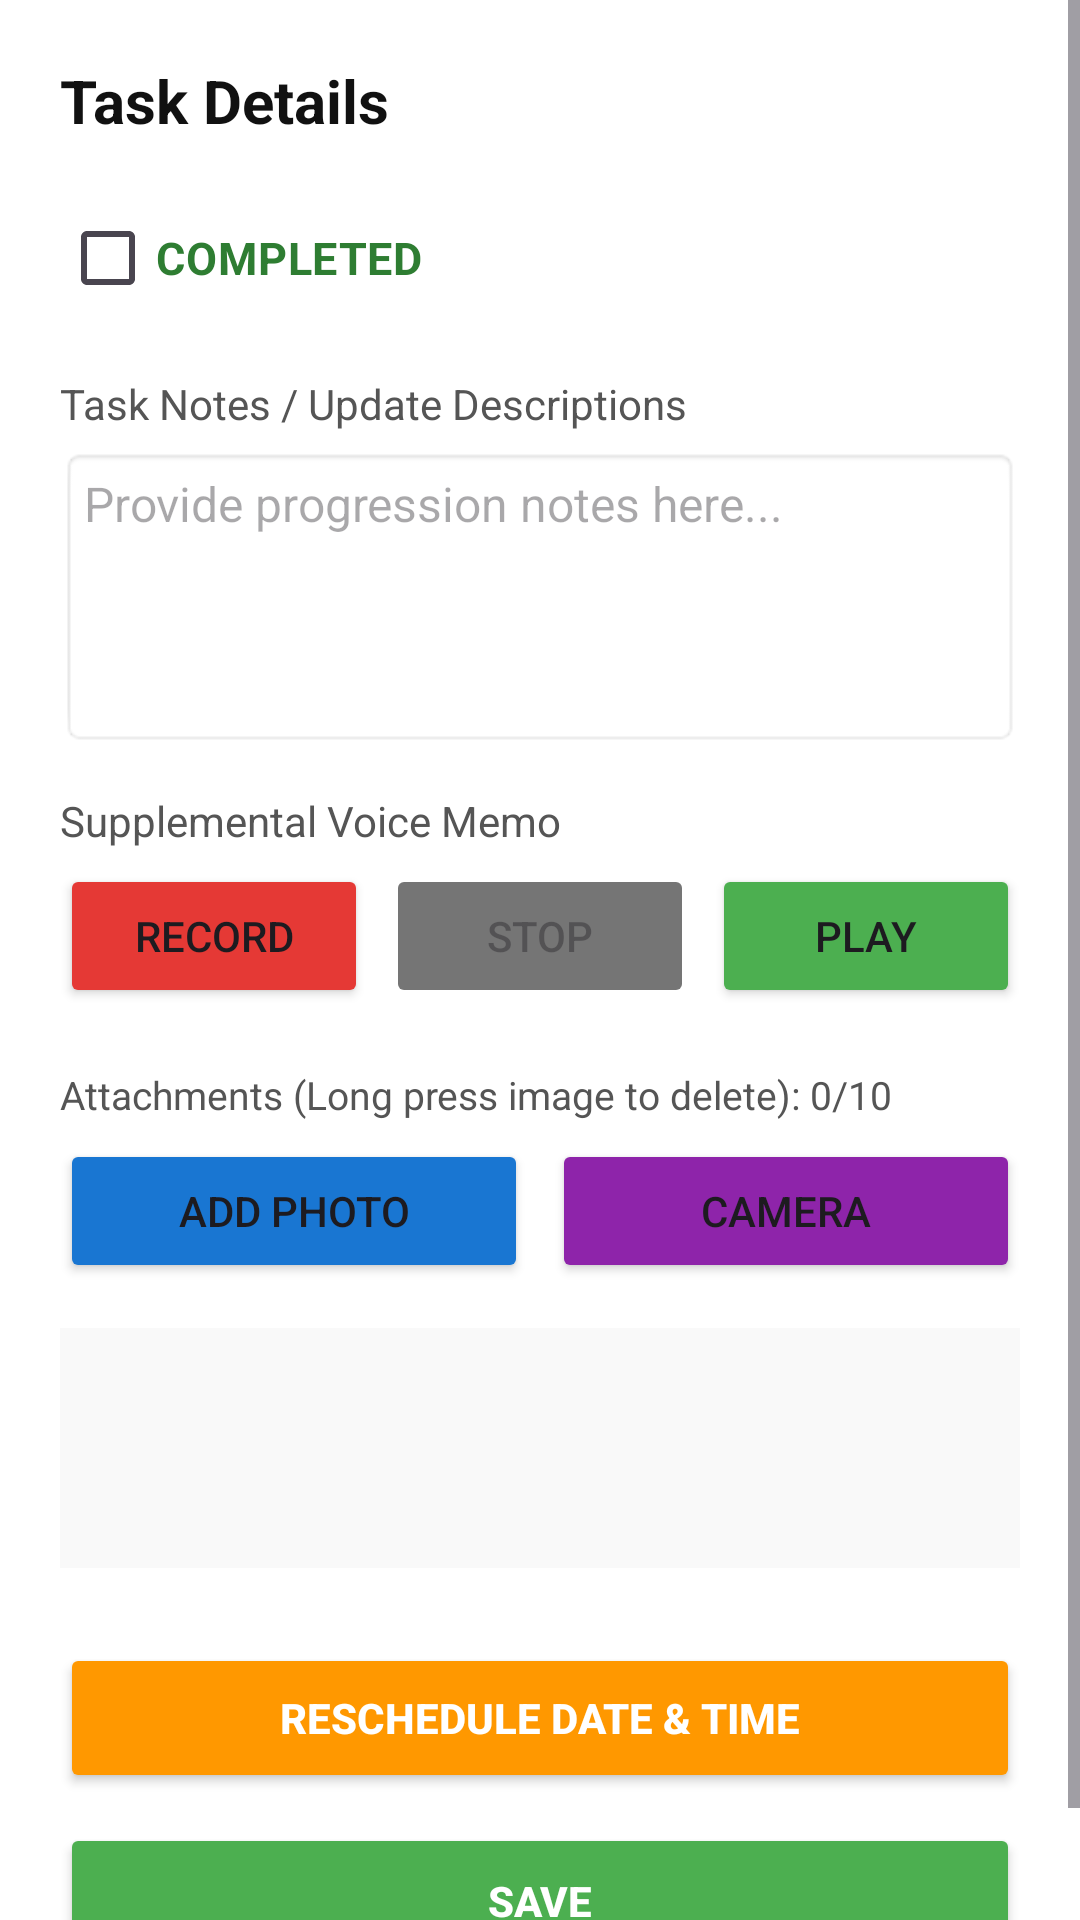

Produce the Android XML layout that renders to this screen, including the resource entries it uses.
<!-- AndroidManifest.xml: application theme Theme.Dailytaskapp -->
<!-- res/layout/activity_edit_task.xml -->
<?xml version="1.0" encoding="utf-8"?>
<ScrollView xmlns:android="http://schemas.android.com/apk/res/android"
    android:layout_width="match_parent"
    android:layout_height="match_parent"
    android:fillViewport="true"
    android:background="#FFFFFF">

    <LinearLayout
        android:layout_width="match_parent"
        android:layout_height="wrap_content"
        android:orientation="vertical"
        android:padding="20dp">


        <TextView
            android:id="@+id/tvEditTitleHeader"
            android:layout_width="match_parent"
            android:layout_height="wrap_content"
            android:text="Task Details"
            android:textColor="#111111"
            android:textSize="20sp"
            android:textStyle="bold"
            android:layout_marginBottom="15dp"/>


        <CheckBox
            android:id="@+id/cbEditStatus"
            android:layout_width="match_parent"
            android:layout_height="48dp"
            android:text="COMPLETED"
            android:textSize="15sp"
            android:textColor="#2E7D32"
            android:textStyle="bold"
            android:layout_marginBottom="15dp"/>


        <TextView
            android:layout_width="match_parent"
            android:layout_height="wrap_content"
            android:text="Task Notes / Update Descriptions"
            android:textColor="#555555"
            android:textSize="14sp"
            android:layout_marginBottom="5dp"/>

        <EditText
            android:id="@+id/etEditTaskNotes"
            android:layout_width="match_parent"
            android:layout_height="100dp"
            android:hint="Provide progression notes here..."
            android:gravity="top"
            android:inputType="textMultiLine"
            android:textSize="16sp"
            android:background="@android:drawable/editbox_background"
            android:padding="8dp"
            android:layout_marginBottom="15dp"/>


        <TextView
            android:layout_width="match_parent"
            android:layout_height="wrap_content"
            android:text="Supplemental Voice Memo"
            android:textColor="#555555"
            android:textSize="14sp"
            android:layout_marginBottom="5dp"/>

        <LinearLayout
            android:layout_width="match_parent"
            android:layout_height="wrap_content"
            android:orientation="horizontal"
            android:weightSum="3"
            android:layout_marginBottom="20dp">

            <Button
                android:id="@+id/btnEditStartRecord"
                android:layout_width="0dp"
                android:layout_height="wrap_content"
                android:layout_weight="1"
                android:text="Record"
                android:backgroundTint="#E53935"
                android:layout_marginRight="4dp"/>

            <Button
                android:id="@+id/btnEditStopRecord"
                android:layout_width="0dp"
                android:layout_height="wrap_content"
                android:layout_weight="1"
                android:text="Stop"
                android:enabled="false"
                android:backgroundTint="#757575"
                android:layout_marginHorizontal="2dp"/>

            <Button
                android:id="@+id/btnEditPlayRecord"
                android:layout_width="0dp"
                android:layout_height="wrap_content"
                android:layout_weight="1"
                android:text="Play"
                android:backgroundTint="#4CAF50"
                android:layout_marginLeft="4dp"/>
        </LinearLayout>


        <TextView
            android:id="@+id/tvEditImageCount"
            android:layout_width="match_parent"
            android:layout_height="wrap_content"
            android:text="Attachments (Long press image to delete): 0/10"
            android:textColor="#555555"
            android:textSize="13sp"
            android:layout_marginBottom="6dp"/>

        <LinearLayout
            android:layout_width="match_parent"
            android:layout_height="wrap_content"
            android:orientation="horizontal"
            android:weightSum="2"
            android:layout_marginBottom="15dp">

            <Button
                android:id="@+id/btnEditPickImage"
                android:layout_width="0dp"
                android:layout_height="wrap_content"
                android:layout_weight="1"
                android:text="Add Photo"
                android:backgroundTint="#1976D2"
                android:layout_marginRight="4dp"/>

            <Button
                android:id="@+id/btnEditCaptureImage"
                android:layout_width="0dp"
                android:layout_height="wrap_content"
                android:layout_weight="1"
                android:text="Camera"
                android:backgroundTint="#8E24AA"
                android:layout_marginLeft="4dp"/>
        </LinearLayout>


        <HorizontalScrollView
            android:layout_width="match_parent"
            android:layout_height="80dp"
            android:layout_marginBottom="25dp"
            android:background="#F9F9F9">
            <LinearLayout
                android:id="@+id/layoutEditImageContainer"
                android:layout_width="wrap_content"
                android:layout_height="match_parent"
                android:orientation="horizontal"
                android:padding="4dp"/>
        </HorizontalScrollView>


        <Button
            android:id="@+id/btnEditReschedule"
            android:layout_width="match_parent"
            android:layout_height="50dp"
            android:text="Reschedule Date &amp; Time"
            android:backgroundTint="#FF9800"
            android:textColor="#FFFFFF"
            android:textStyle="bold"
            android:layout_marginBottom="10dp"/>

        <Button
            android:id="@+id/btnEditSaveTask"
            android:layout_width="match_parent"
            android:layout_height="52dp"
            android:text="Save"
            android:backgroundTint="#4CAF50"
            android:textColor="#FFFFFF"
            android:textStyle="bold"/>

    </LinearLayout>
</ScrollView>
<!-- resources referenced by this layout -->
<resources>
  <style name="Theme.Dailytaskapp" parent="Base.Theme.Dailytaskapp" />
  <style name="Base.Theme.Dailytaskapp" parent="Theme.Material3.DayNight.NoActionBar">
          
          
      </style>
</resources>
